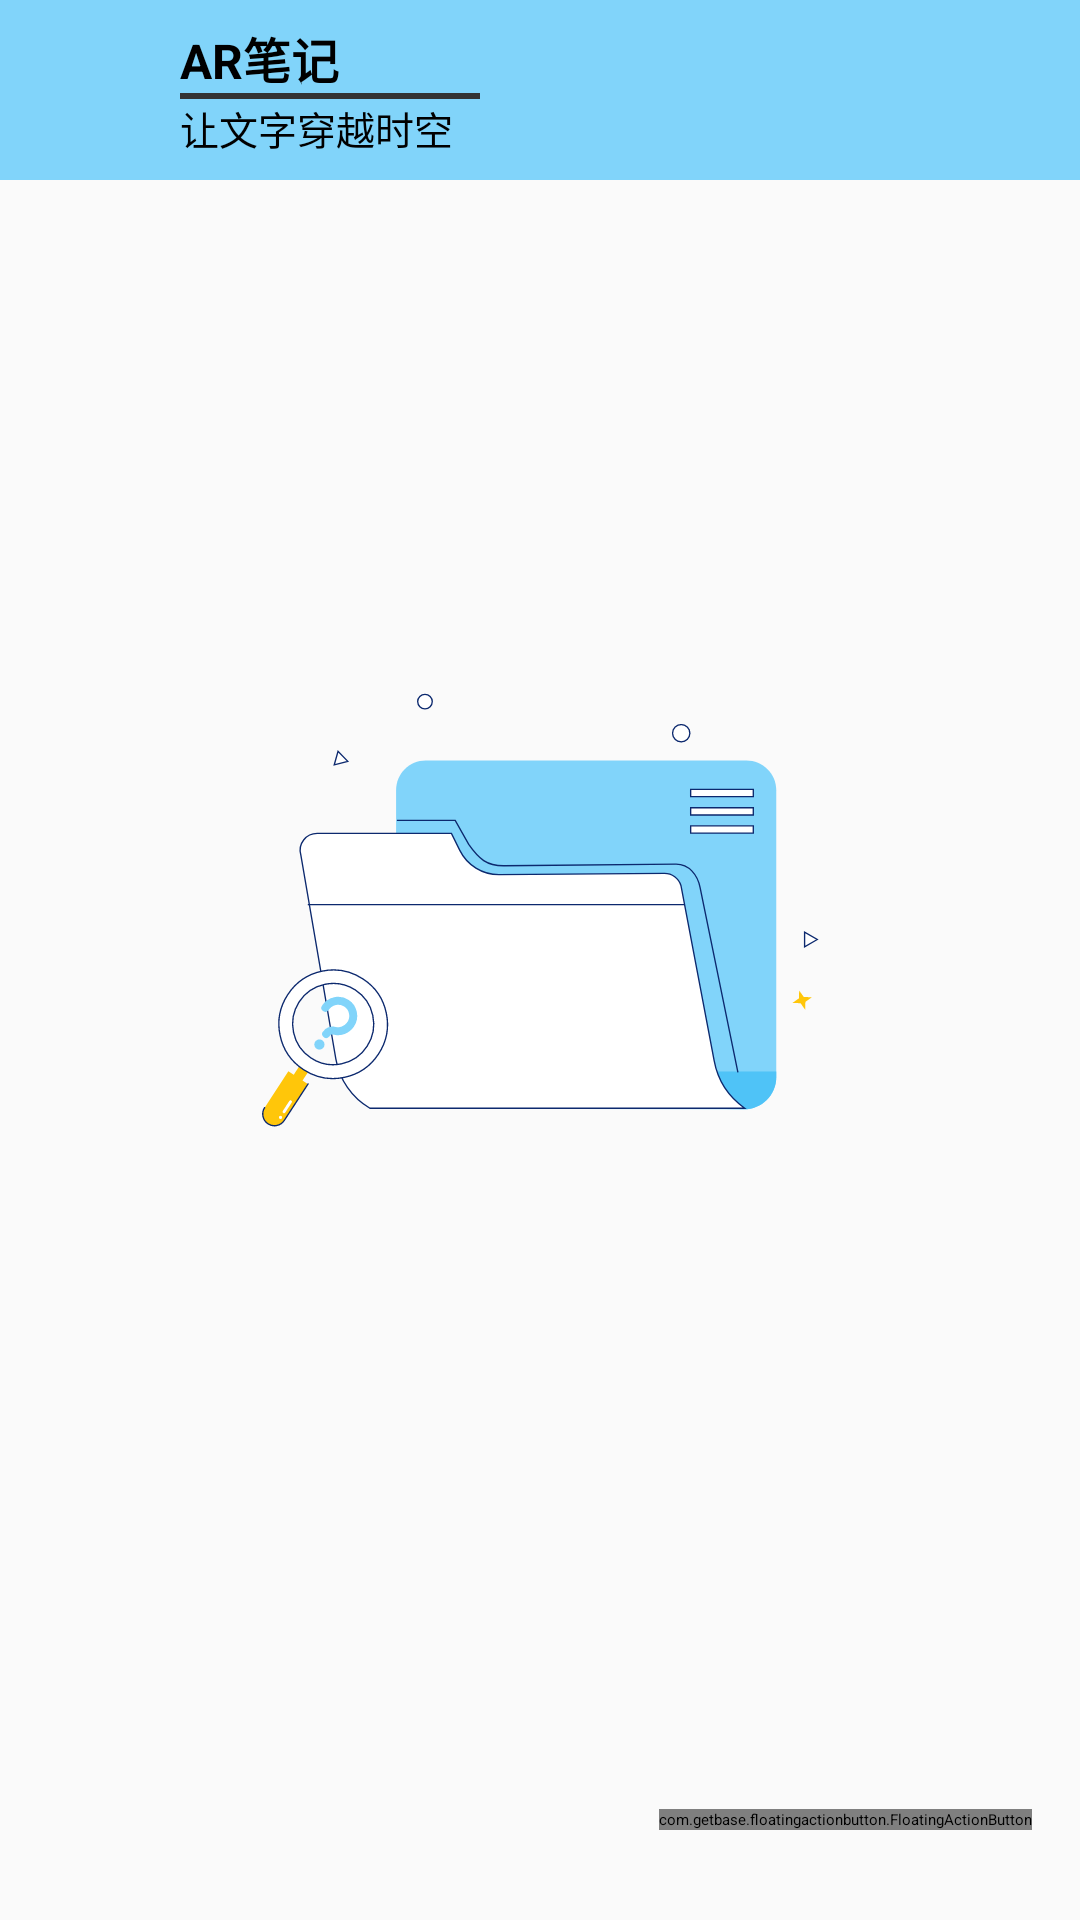

This screen was rendered from an Android layout file. Write that file and the resources it references.
<!-- AndroidManifest.xml: application theme Theme.Spacetime -->
<!-- res/layout/fragment_ar_start.xml -->
<?xml version="1.0" encoding="utf-8"?>
<LinearLayout xmlns:android="http://schemas.android.com/apk/res/android"
    xmlns:tools="http://schemas.android.com/tools"
    xmlns:fab="http://schemas.android.com/apk/res-auto"
    android:layout_width="match_parent"
    android:layout_height="wrap_content">
    <RelativeLayout
        android:id="@+id/layout_ar_body"
        android:layout_width="match_parent"
        android:layout_height="match_parent">
        <LinearLayout
            android:layout_width="match_parent"
            android:layout_height="match_parent"
            android:orientation="vertical">
            <GridLayout
                android:id="@+id/browse_action_bar"
                android:layout_width="match_parent"
                android:layout_height="60dp"
                android:background="@color/main_theme"
                android:columnCount="4"
                android:rowCount="1"
                android:padding="5dp"
                android:orientation="vertical">
                <ImageButton
                    android:layout_column="0"
                    android:layout_gravity="center"
                    android:layout_width="35dp"
                    android:layout_height="35dp"
                    android:scaleType="fitCenter"
                    android:layout_marginEnd="15dp"
                    android:layout_marginStart="5dp"
                    android:src="@drawable/icon_ar_glasses"/>
                <LinearLayout
                    android:layout_column="1"
                    android:layout_width="wrap_content"
                    android:layout_height="match_parent"
                    android:orientation="vertical"
                    android:gravity="left|center"
                    android:minWidth="100dp"
                    tools:ignore="RtlHardcoded">
                    <TextView
                        android:id="@+id/tv_notebookName"
                        android:layout_width="wrap_content"
                        android:layout_height="wrap_content"
                        android:text="AR笔记"
                        android:textStyle="bold"
                        android:textColor="@color/black"
                        android:textSize="16sp"/>
                    <View
                        android:layout_width="match_parent"
                        android:layout_height="2dp"
                        android:background="#333"/>
                    <TextView
                        android:id="@+id/tv_notebookNumber"
                        android:layout_width="wrap_content"
                        android:layout_height="wrap_content"
                        android:textSize="13dp"
                        android:text="让文字穿越时空" />
                </LinearLayout>
            </GridLayout>
            <androidx.recyclerview.widget.RecyclerView
                android:id="@+id/list_ar_note"
                android:layout_width="match_parent"
                android:layout_height="wrap_content"
                android:dividerHeight="0dp"
                android:paddingLeft="10dp"
                android:paddingTop="10dp"/>
        </LinearLayout>
        <com.getbase.floatingactionbutton.FloatingActionButton
            android:id="@+id/btn_ar_start"
            android:layout_width="wrap_content"
            android:layout_height="wrap_content"
            fab:fab_icon="@drawable/icon_ar_glasses"
            fab:fab_colorNormal="@color/main_theme"
            fab:fab_colorPressed="@color/main_theme_dark"
            android:layout_alignParentBottom="true"
            android:layout_alignParentEnd="true"
            android:layout_marginBottom="30dp"
            android:layout_marginEnd="16dp" />




































        <ImageView
            android:id="@+id/img_ar_list_empty"
            android:layout_width="400dp"
            android:layout_height="wrap_content"
            android:src="@drawable/icon_ar_list_empty"
            android:layout_centerInParent="true" />
    </RelativeLayout>

</LinearLayout>
<!-- resources referenced by this layout -->
<resources>
  <color name="black">#FF000000</color>
  <color name="main_theme">#81D4FA</color>
  <color name="main_theme_dark">#4FC3F7</color>
  <color name="pressed_gray">#88DDDFE5</color>
  <color name="white">#FFFFFFFF</color>
  <!-- drawable icon_ar_list_empty: vector/xml drawable (drawable, 3881 chars, omitted) -->
  <style name="Theme.Spacetime" parent="XUITheme.Phone">
          <item name="xui_actionbar_color">@color/main_theme</item>
          <item name="colorPrimaryDark">@color/main_theme</item>
          <item name="android:windowBackground">@color/main_theme_background</item>
      </style>
  <color name="main_theme_background">#FAFAFA</color>
</resources>
